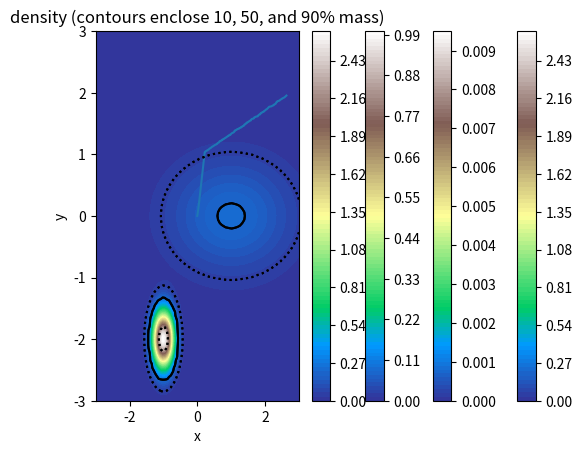

This figure's Python source:
#!/usr/bin/env python3
# -*- coding: utf-8 -*-
"""
Plot a colour map of mass percentiles.

Created on Tue Mar 23 11:34:14 2021
[redacted]
"""

import numpy as np
from matplotlib import pyplot as plt


# %% Original density (e.g. sum of two Gaussians)

x = np.linspace(-3, 3, 101)
y = np.linspace(-3, 3, 101)
X, Y = np.meshgrid(x, y)

mu_x = 1
mu_y = 0
sigma_x = 1.2
sigma_y = .6
density = np.exp(
    - 0.5*((X-mu_x)/sigma_x)**2
    - 0.5*((Y-mu_y)/sigma_y)**2
    ) / (2*np.pi * sigma_x * sigma_y)

mu_x = -1
mu_y = -2
sigma_x = .2
sigma_y = .3
density += np.exp(
    - 0.5*((X-mu_x)/sigma_x)**2
    - 0.5*((Y-mu_y)/sigma_y)**2
    ) / (2*np.pi * sigma_x * sigma_y)


# plt.imshow(density, cmap='terrain')
plt.contourf(X, Y, density, 100, cmap='terrain')
plt.colorbar()
plt.title(r'2D density distribution $\rho(x, y)$')
plt.xlabel('x')
plt.ylabel('y')
plt.show()

# %% Mass within each bin

dx = (x[2:]-x[:-2])/2
dx = np.hstack([dx[0], dx, dx[-1]])
dy = (y[2:]-y[:-2])/2
dy = np.hstack([dy[0], dy, dy[-1]])

mass_histogram = density * dx[np.newaxis, :] * dy[:, np.newaxis]

# plt.imshow(mass_histogram, cmap='terrain')
plt.contourf(X, Y, mass_histogram, 100, cmap='terrain')
plt.colorbar()
plt.title('mass within each bin')
plt.xlabel('x')
plt.ylabel('y')
plt.show()


# %% Cumulative mass below a certain density

sorted_flat = np.argsort(density.flatten())
density_sorted = density.flatten()[sorted_flat]
cumulative_mass = np.cumsum(mass_histogram.flatten()[sorted_flat])

plt.plot(density_sorted, cumulative_mass)
plt.xlabel('density')
plt.ylabel('cumulative mass')
plt.show()


# %% Get mass frfaction contours

fraction_sorted = cumulative_mass/cumulative_mass[-1]
fraction = np.interp(density, density_sorted, fraction_sorted)

# plt.imshow(fraction, cmap='terrain')
contours = plt.contour(X, Y, fraction, levels=[.1, .5, .9],
                       colors='black', linestyles=['dotted', 'solid', 'dotted'])
# plt.clabel(contours, inline=True, fontsize=8)
plt.contourf(X, Y, fraction, 100, cmap='terrain')
plt.colorbar()
plt.title(r'mass fraction (contours enclose 10, 50, and 90%)')
plt.xlabel('x')
plt.ylabel('y')
plt.show()


# %% Final plot

contours = plt.contour(X, Y, fraction, levels=[.1, .5, .9],
                       colors='black', linestyles=['dotted', 'solid', 'dotted'])
plt.contourf(X, Y, density, 100, cmap='terrain')
plt.colorbar()
plt.title(r'density (contours enclose 10, 50, and 90% mass)')
plt.xlabel('x')
plt.ylabel('y')
plt.show()


# %% Bye

print("... Paranoy@ Rulz!")
